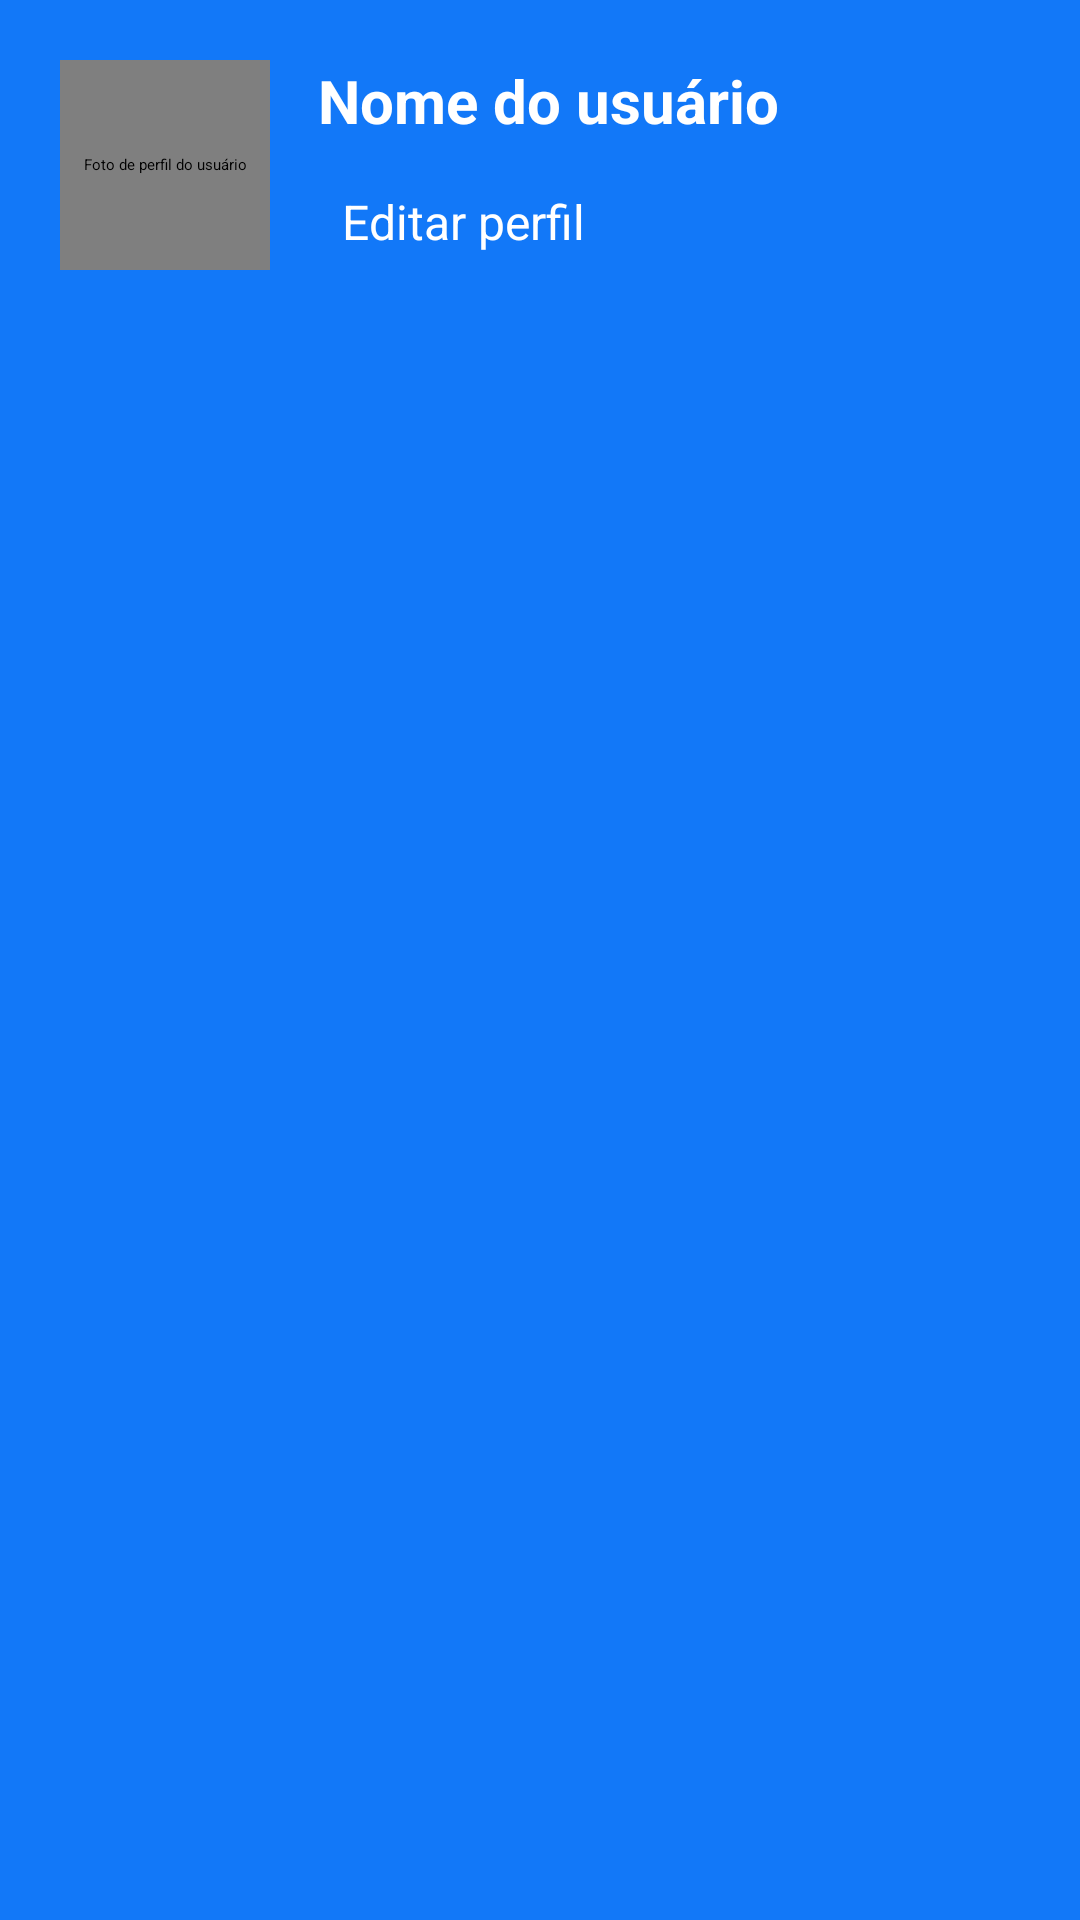

Layout XML and referenced resources for this Android screen:
<!-- AndroidManifest.xml: application theme Theme.Acessibilit_Report -->
<!-- res/layout/layout_navigation_header.xml -->
<?xml version="1.0" encoding="utf-8"?>
<androidx.constraintlayout.widget.ConstraintLayout xmlns:android="http://schemas.android.com/apk/res/android"
    xmlns:tools="http://schemas.android.com/tools"
    xmlns:app="http://schemas.android.com/apk/res-auto"
    android:layout_width="match_parent"
    android:layout_height="wrap_content"
    android:background="@color/azul_login"
    android:padding="20dp">

    <com.makeramen.roundedimageview.RoundedImageView
        android:id="@+id/imagemPerfil"
        android:layout_width="70dp"
        android:layout_height="70dp"
        android:scaleType="centerCrop"
        android:contentDescription="@string/foto_de_perfil_do_usu_rio"
        app:riv_oval="true"
        app:layout_constraintTop_toTopOf="parent"
        app:layout_constraintStart_toStartOf="parent" />

    <TextView
        android:id="@+id/txtNomeUsuario"
        android:layout_width="0dp"
        android:layout_height="wrap_content"
        android:layout_marginStart="16dp"
        android:text="@string/nome_do_usu_rio"
        android:textColor="@android:color/white"
        android:textSize="20sp"
        android:textStyle="bold"
        app:layout_constraintTop_toTopOf="@+id/imagemPerfil"
        app:layout_constraintStart_toEndOf="@+id/imagemPerfil"
        app:layout_constraintEnd_toEndOf="parent" />

    <TextView
        android:id="@+id/btnEditarPerfil"
        android:layout_width="wrap_content"
        android:layout_height="wrap_content"
        android:layout_marginTop="8dp"
        android:text="@string/editar_perfil"
        android:textColor="@android:color/white"
        android:textSize="16sp"
        android:background="?attr/selectableItemBackground"
        android:padding="8dp"
        android:contentDescription="@string/bot_o_para_editar_perfil"
        app:layout_constraintTop_toBottomOf="@+id/txtNomeUsuario"
        app:layout_constraintStart_toStartOf="@+id/txtNomeUsuario" />

</androidx.constraintlayout.widget.ConstraintLayout>
<!-- resources referenced by this layout -->
<resources>
  <color name="azul_login"> #1278f8</color>
  <string name="bot_o_para_editar_perfil">Botão para editar perfil</string>
  <string name="editar_perfil">Editar perfil</string>
  <string name="foto_de_perfil_do_usu_rio">Foto de perfil do usuário</string>
  <string name="nome_do_usu_rio">Nome do usuário</string>
  <style name="Theme.Acessibilit_Report" parent="Theme.MaterialComponents.DayNight.DarkActionBar">
          
          <item name="colorPrimary">@color/azul_login</item>
          <item name="colorPrimaryVariant">@color/purple_700</item>
          <item name="colorOnPrimary">@color/white</item>
          
          <item name="colorSecondary">@color/teal_200</item>
          <item name="colorSecondaryVariant">@color/teal_700</item>
          <item name="colorOnSecondary">@color/black</item>
          
          <item name="android:statusBarColor" tools:targetApi="l">?attr/colorPrimaryVariant</item>
          
      </style>
  <color name="purple_700">#FF3700B3</color>
  <color name="white">#FFFFFFFF</color>
  <color name="teal_200">#FF03DAC5</color>
  <color name="teal_700">#FF018786</color>
  <color name="black">#FF000000</color>
</resources>
